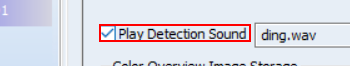
Task: Created the script for CDFS 
Workflow: SystemConfiguration

Step 1 [then]: check in window 'Vigilant Fixed LPR                       Uat_Demo_User2' (dspcontrolcenter.exe)

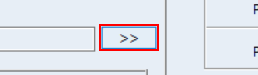
Step 2: click in window 'Vigilant Fixed LPR                       Uat_Demo_User2' (dspcontrolcenter.exe)

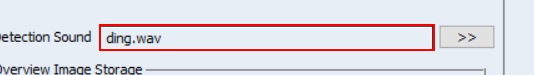
Step 3: type "[row("FilePath").ToString]" in window 'Vigilant Fixed LPR                       Uat_Demo_User2' (dspcontrolcenter.exe)

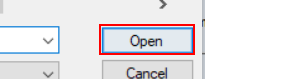
Step 4: click in window 'Open' (dspcontrolcenter.exe)

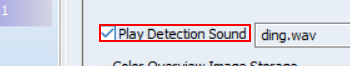
Step 5 [else]: check in window 'Vigilant Fixed LPR                       Uat_Demo_User2' (dspcontrolcenter.exe)

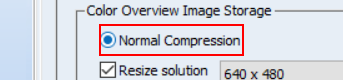
Step 6 [then]: click in window 'Vigilant Fixed LPR                       Uat_Demo_User2' (dspcontrolcenter.exe)

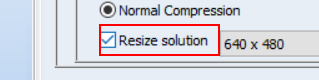
Step 7: check in window 'Vigilant Fixed LPR                       Uat_Demo_User2' (dspcontrolcenter.exe)

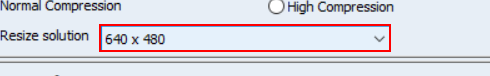
Step 8: select "[row("SizeSolutionValue").ToString]" in the combo box in window 'Vigilant Fixed LPR                       Uat_Demo_User2' (dspcontrolcenter.exe)

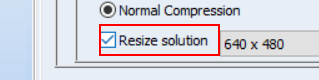
Step 9 [else]: check in window 'Vigilant Fixed LPR                       Uat_Demo_User2' (dspcontrolcenter.exe)

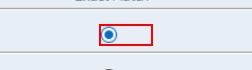
Step 10 [then]: click on the radio button 'Exact Match' in window 'Vigilant Fixed LPR                       Uat_Demo_User2' (dspcontrolcenter.exe)

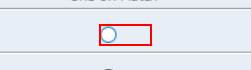
Step 11: check the radio button 'One-off Match' in window 'Vigilant Fixed LPR                       Uat_Demo_User2' (dspcontrolcenter.exe)

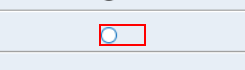
Step 12: click on the radio button in window 'Vigilant Fixed LPR                       Uat_Demo_User2' (dspcontrolcenter.exe)

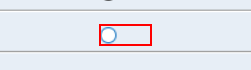
Step 13 [else]: click on the radio button 'One-off Match' in window 'Vigilant Fixed LPR                       Uat_Demo_User2' (dspcontrolcenter.exe)

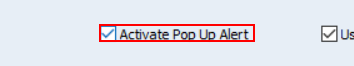
Step 14 [then]: click in window 'Vigilant Fixed LPR                       Uat_Demo_User2' (dspcontrolcenter.exe)

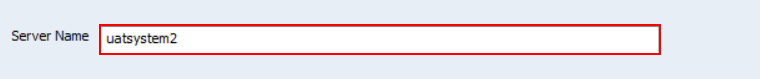
Step 15: type "[row("ServerName").ToString]" in window 'Vigilant Fixed LPR                       Uat_Demo_User2' (dspcontrolcenter.exe)

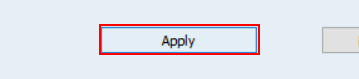
Step 16: click in window 'Vigilant Fixed LPR                       Uat_Demo_User2' (dspcontrolcenter.exe)

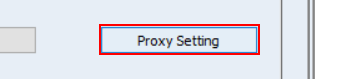
Step 17: click in window 'Vigilant Fixed LPR                       Uat_Demo_User2' (dspcontrolcenter.exe)

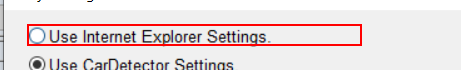
Step 18: find in window 'Proxy Setting' (dspcontrolcenter.exe)

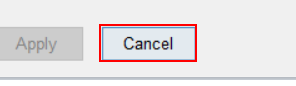
Step 19: click in window 'Proxy Setting' (dspcontrolcenter.exe)

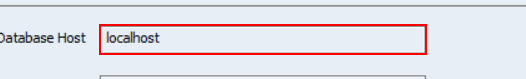
Step 20: type "[row("DataBaseHost").ToString]" in window 'Vigilant Fixed LPR                       Uat_Demo_User2' (dspcontrolcenter.exe)

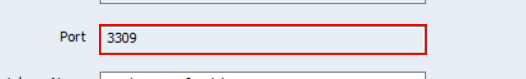
Step 21: type "[row("Port").ToString]" in window 'Vigilant Fixed LPR                       Uat_Demo_User2' (dspcontrolcenter.exe)

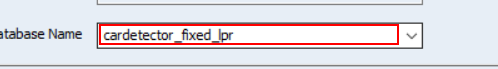
Step 22: type "[row("DataBaseName").ToString]" into the editable text 'Database Name' in window 'Vigilant Fixed LPR                       Uat_Demo_User2' (dspcontrolcenter.exe)

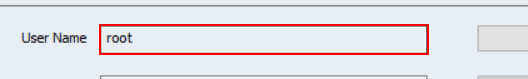
Step 23: type "[row("Username").ToString]" in window 'Vigilant Fixed LPR                       Uat_Demo_User2' (dspcontrolcenter.exe)

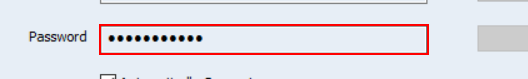
Step 24: type "[row("Password").ToString]" in window 'Vigilant Fixed LPR                       Uat_Demo_User2' (dspcontrolcenter.exe)
